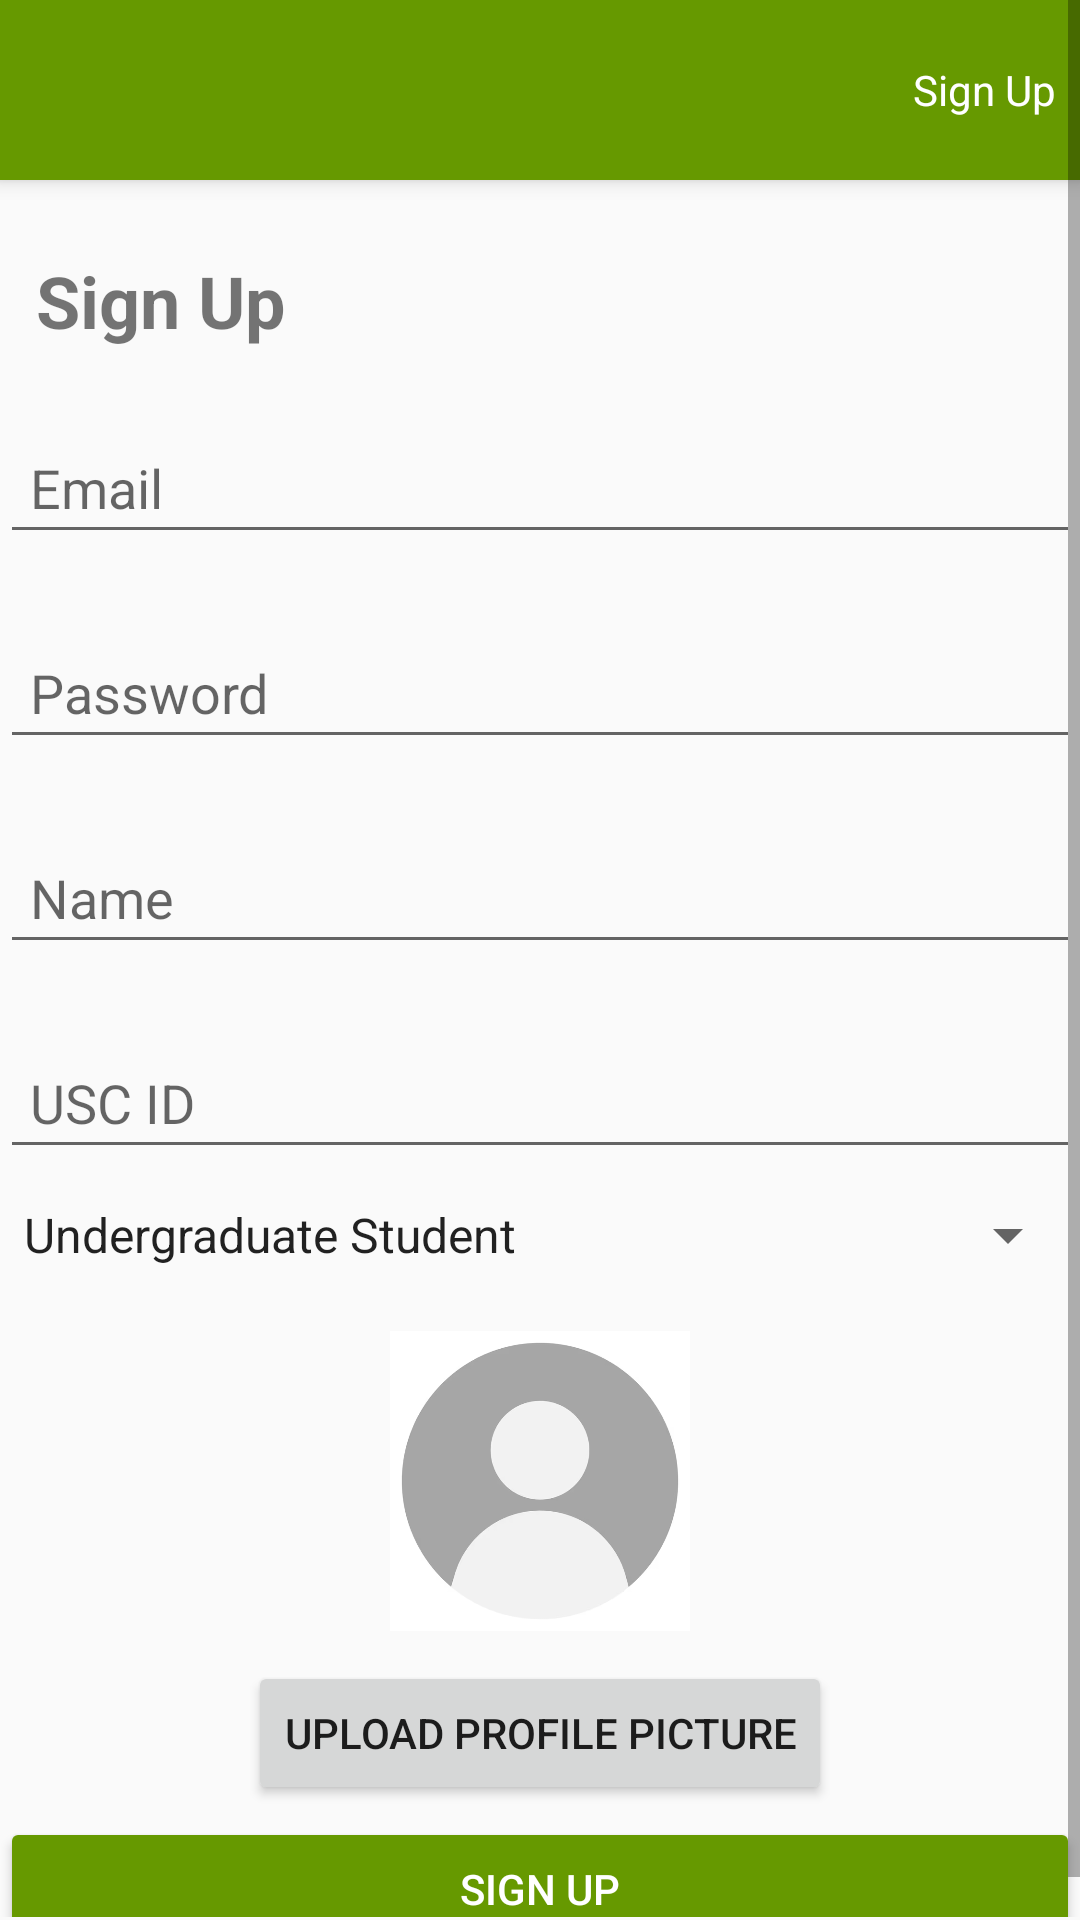

Here is an Android app screen rendered from its layout file. Give the layout XML and the strings, colors and styles it references.
<!-- AndroidManifest.xml: application theme Theme.AppCompat.Light.NoActionBar -->
<!-- res/layout/activity_signup.xml -->
<?xml version="1.0" encoding="utf-8"?>
<androidx.drawerlayout.widget.DrawerLayout
    xmlns:android="http://schemas.android.com/apk/res/android"
    xmlns:app="http://schemas.android.com/apk/res-auto"
    xmlns:tools="http://schemas.android.com/tools"
    android:id="@+id/drawer_layout"
    android:layout_width="match_parent"
    android:layout_height="match_parent"
    tools:context=".Signup">

    <ScrollView
        android:layout_width="match_parent"
        android:layout_height="match_parent"
        android:paddingBottom="1dp">

        <androidx.constraintlayout.widget.ConstraintLayout
            android:id="@+id/main"
            android:layout_width="match_parent"
            android:layout_height="wrap_content">

            <androidx.appcompat.widget.Toolbar
                android:id="@+id/my_toolbar"
                android:layout_width="match_parent"
                android:layout_height="60dp"
                android:background="@android:color/holo_green_dark"
                android:elevation="4dp"
                android:theme="@style/ThemeOverlay.AppCompat.ActionBar"
                app:popupTheme="@style/ThemeOverlay.AppCompat.Light"
                app:titleTextColor="@color/white"
                tools:ignore="MissingConstraints">

                <TextView
                    android:id="@+id/title"
                    android:layout_width="wrap_content"
                    android:layout_height="wrap_content"
                    android:layout_gravity="end"
                    android:padding="8dp"
                    android:text="Sign Up"
                    android:textColor = "@color/white"
                    tools:layout_editor_absoluteX="371dp"
                    tools:layout_editor_absoluteY="12dp" />
            </androidx.appcompat.widget.Toolbar>

            <TextView
                android:id="@+id/page_title"
                android:layout_width="match_parent"
                android:layout_height="wrap_content"
                android:text="Sign Up"
                android:layout_marginTop="24dp"
                android:layout_marginStart="12dp"
                android:textSize="24sp"
                android:textStyle="bold"
                app:layout_constraintStart_toStartOf="parent"
                app:layout_constraintTop_toBottomOf="@id/my_toolbar" />

            <EditText
                android:id="@+id/enterEmail"
                android:layout_width="0dp"
                android:layout_height="wrap_content"
                android:layout_marginTop="24dp"
                android:hint="Email"
                android:inputType="textEmailAddress"
                android:padding="10dp"
                app:layout_constraintEnd_toEndOf="parent"
                app:layout_constraintHorizontal_bias="0.0"
                app:layout_constraintStart_toStartOf="parent"
                app:layout_constraintTop_toBottomOf="@id/page_title" />

            <EditText
                android:id="@+id/enterPassword"
                android:layout_width="0dp"
                android:layout_height="wrap_content"
                android:layout_marginTop="24dp"
                android:hint="Password"
                android:inputType="textPassword"
                android:padding="10dp"
                app:layout_constraintEnd_toEndOf="parent"
                app:layout_constraintHorizontal_bias="0.0"
                app:layout_constraintStart_toStartOf="parent"
                app:layout_constraintTop_toBottomOf="@id/enterEmail" />

            <EditText
                android:id="@+id/enterName"
                android:layout_width="0dp"
                android:layout_height="wrap_content"
                android:layout_marginTop="24dp"
                android:hint="Name"
                android:inputType="text"
                android:padding="10dp"
                app:layout_constraintEnd_toEndOf="parent"
                app:layout_constraintStart_toStartOf="parent"
                app:layout_constraintTop_toBottomOf="@id/enterPassword" />

            <EditText
                android:id="@+id/enterID"
                android:layout_width="0dp"
                android:layout_height="wrap_content"
                android:layout_marginTop="24dp"
                android:hint="USC ID"
                android:inputType="text"
                android:padding="10dp"
                app:layout_constraintEnd_toEndOf="parent"
                app:layout_constraintStart_toStartOf="parent"
                app:layout_constraintTop_toBottomOf="@id/enterName" />

            <Spinner
                android:id="@+id/roleSelect"
                android:layout_width="0dp"
                android:layout_height="wrap_content"
                android:layout_marginTop="10dp"
                android:entries="@array/roles_array"
                app:layout_constraintEnd_toEndOf="parent"
                app:layout_constraintHorizontal_bias="0.0"
                app:layout_constraintStart_toStartOf="parent"
                app:layout_constraintTop_toBottomOf="@id/enterID" />

            <ImageView
                android:id="@+id/imageViewProfilePic"
                android:layout_width="100dp"
                android:layout_height="100dp"
                android:layout_marginTop="20dp"
                android:contentDescription="Profile Picture"
                android:scaleType="centerCrop"
                android:src="@drawable/blank_profile_pic"
                app:layout_constraintStart_toStartOf="@+id/roleSelect"
                app:layout_constraintEnd_toEndOf="@+id/roleSelect"
                app:layout_constraintHorizontal_bias="0.5"
                app:layout_constraintTop_toBottomOf="@id/roleSelect" />

            <Button
                android:id="@+id/uploadImageButton"
                android:layout_width="wrap_content"
                android:layout_height="wrap_content"
                android:layout_marginTop="10dp"
                android:text="Upload Profile Picture"
                app:layout_constraintStart_toStartOf="parent"
                app:layout_constraintEnd_toEndOf="parent"
                app:layout_constraintHorizontal_bias="0.5"
                app:layout_constraintTop_toBottomOf="@id/imageViewProfilePic" />

            <Button
                android:id="@+id/signupButton"
                android:layout_width="0dp"
                android:layout_height="wrap_content"
                android:layout_marginTop="4dp"
                android:backgroundTint="@android:color/holo_green_dark"
                android:text="Sign Up"
                android:textColor="#FFFFFF"
                app:layout_constraintEnd_toEndOf="parent"
                app:layout_constraintHorizontal_bias="0.0"
                app:layout_constraintStart_toStartOf="parent"
                app:layout_constraintTop_toBottomOf="@id/uploadImageButton" />

        </androidx.constraintlayout.widget.ConstraintLayout>

    </ScrollView>

    <com.google.android.material.navigation.NavigationView
        android:id="@+id/nav_view"
        android:layout_width="wrap_content"
        android:layout_height="match_parent"
        android:layout_gravity="start"
        app:menu="@menu/logged_out_drawer_menu" />

</androidx.drawerlayout.widget.DrawerLayout>
<!-- resources referenced by this layout -->
<resources>
  <string-array name="roles_array">
          <item>Undergraduate Student</item>
          <item>Graduate Student</item>
          <item>Faculty</item>
          <item>Staff</item>
      </string-array>
  <!-- drawable blank_profile_pic: png bitmap (drawable, 38502 bytes) -->
  <!-- not gathered from this repository: default colours our renderer supplied (Android Studio template values) -->
  <color name="white">#FFFFFFFF</color>
</resources>
